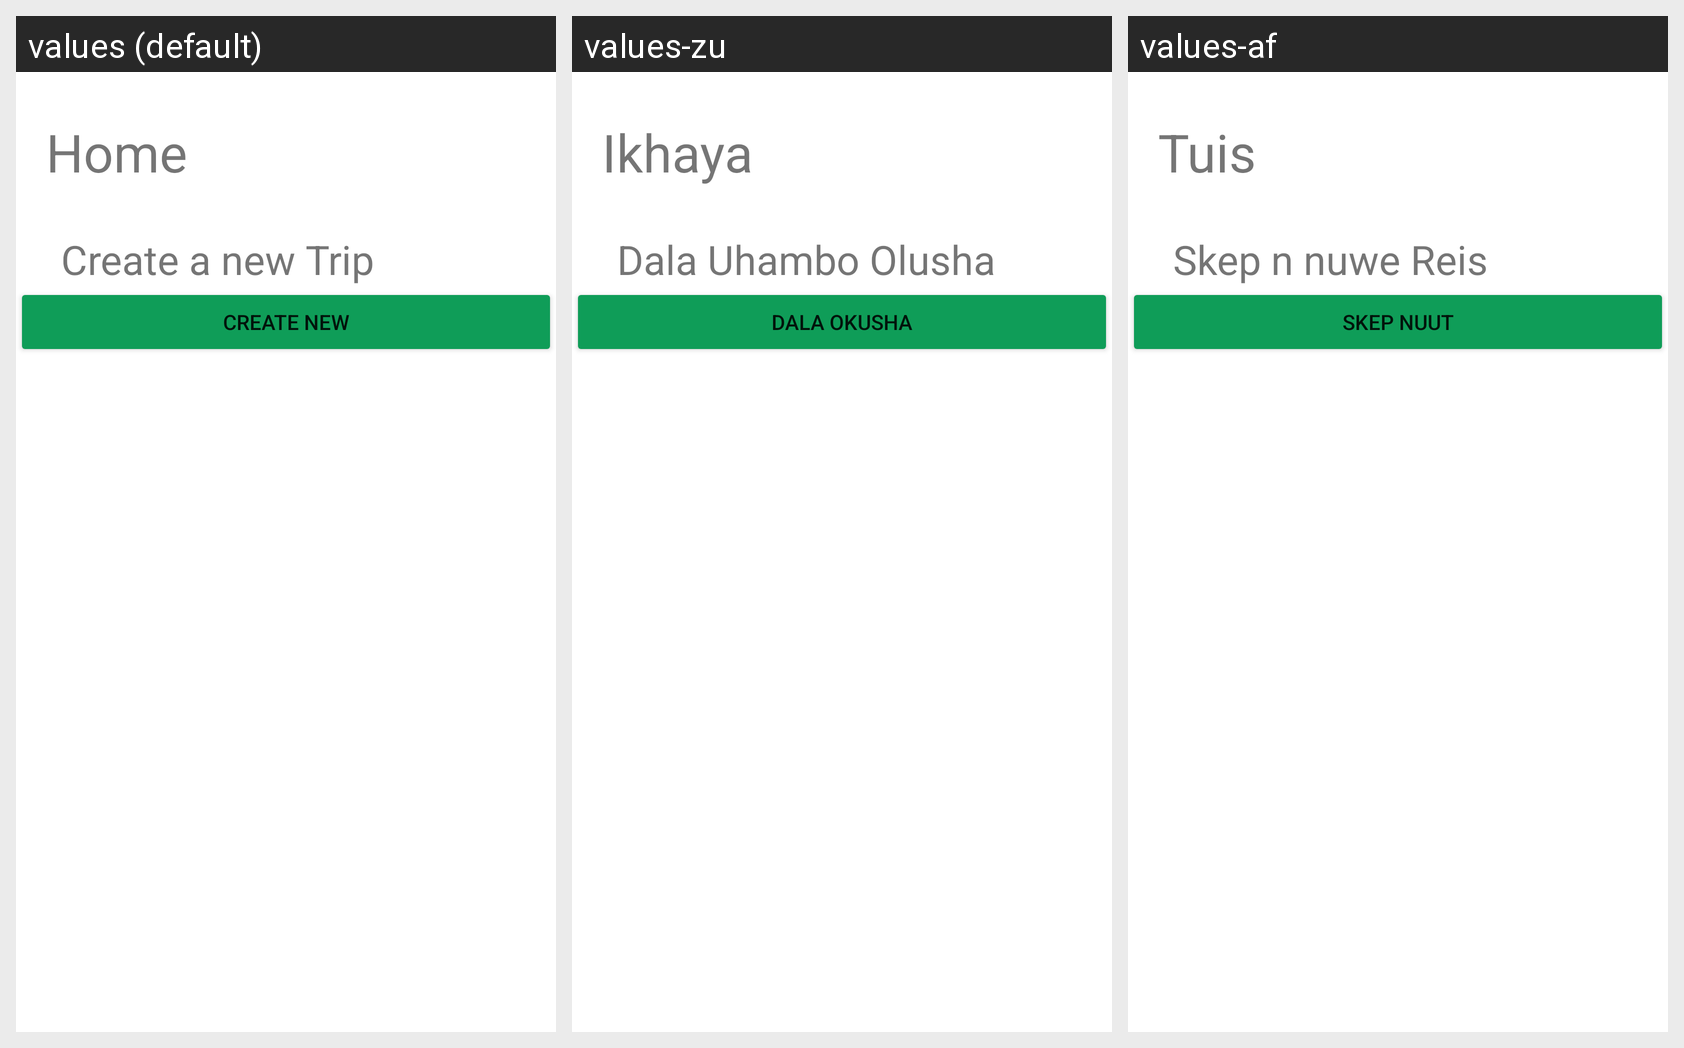

Translations of the strings shown on this Android screen, per locale in the grid:
Android screen res/layout/fragment_home.xml rendered under 3 locales, left to right: values (default), values-zu, values-af. Device: Nexus 5 (rendered at 1080×1920; each locale shown at half size, 540×960, under a caption strip naming it); theme Theme.AmiGO.
Strings drawn on this screen, with the default value and each locale's value (text and hints the layout hard-codes, and strings that could not be matched under every locale, appear in the picture but are not listed):

home_heading
  values: Home
  values-zu: Ikhaya
  values-af: Tuis

txt_create_new_trip
  values: Create a new Trip
  values-zu: Dala Uhambo Olusha
  values-af: Skep n nuwe Reis

create_trip_button_text
  values: Create New
  values-zu: Dala Okusha
  values-af: Skep Nuut
